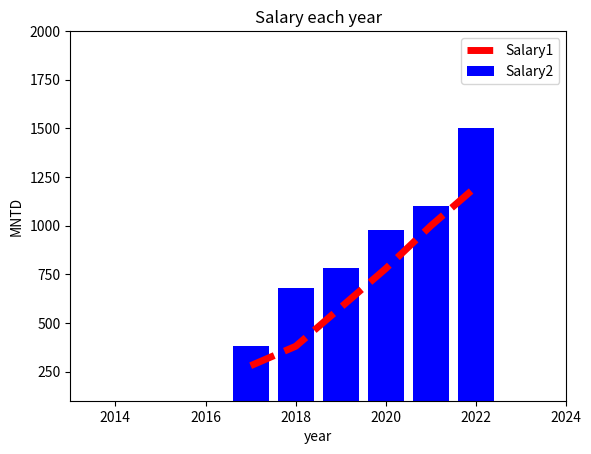

Recreate this plot in Python.
# -*- coding: utf-8 -*-
"""
Created on Thu Nov  9 18:09:37 2017

[redacted]
"""

import matplotlib.pyplot as plt

plt.xlim(2016,2028)
plt.ylim(200,2000)
listx1=[2017,2018,2019,2020,2021,2022]
listy1=[280,380,580,780,1000,1200]
#plt.plot(listx,listy)
plt.plot(listx1,listy1,color="red",linestyle="--",label="Salary1",lw=5.0)


plt.xlim(2013,2024)
plt.ylim(100,2000)
listx2=[2017,2018,2019,2020,2021,2022]
listy2=[380,680,780,980,1100,1500]
plt.bar(listx2,listy2,color="blue",label="Salary2")

plt.title("Salary each year")
plt.xlabel("year")
plt.ylabel("MNTD")

plt.legend()
plt.show()